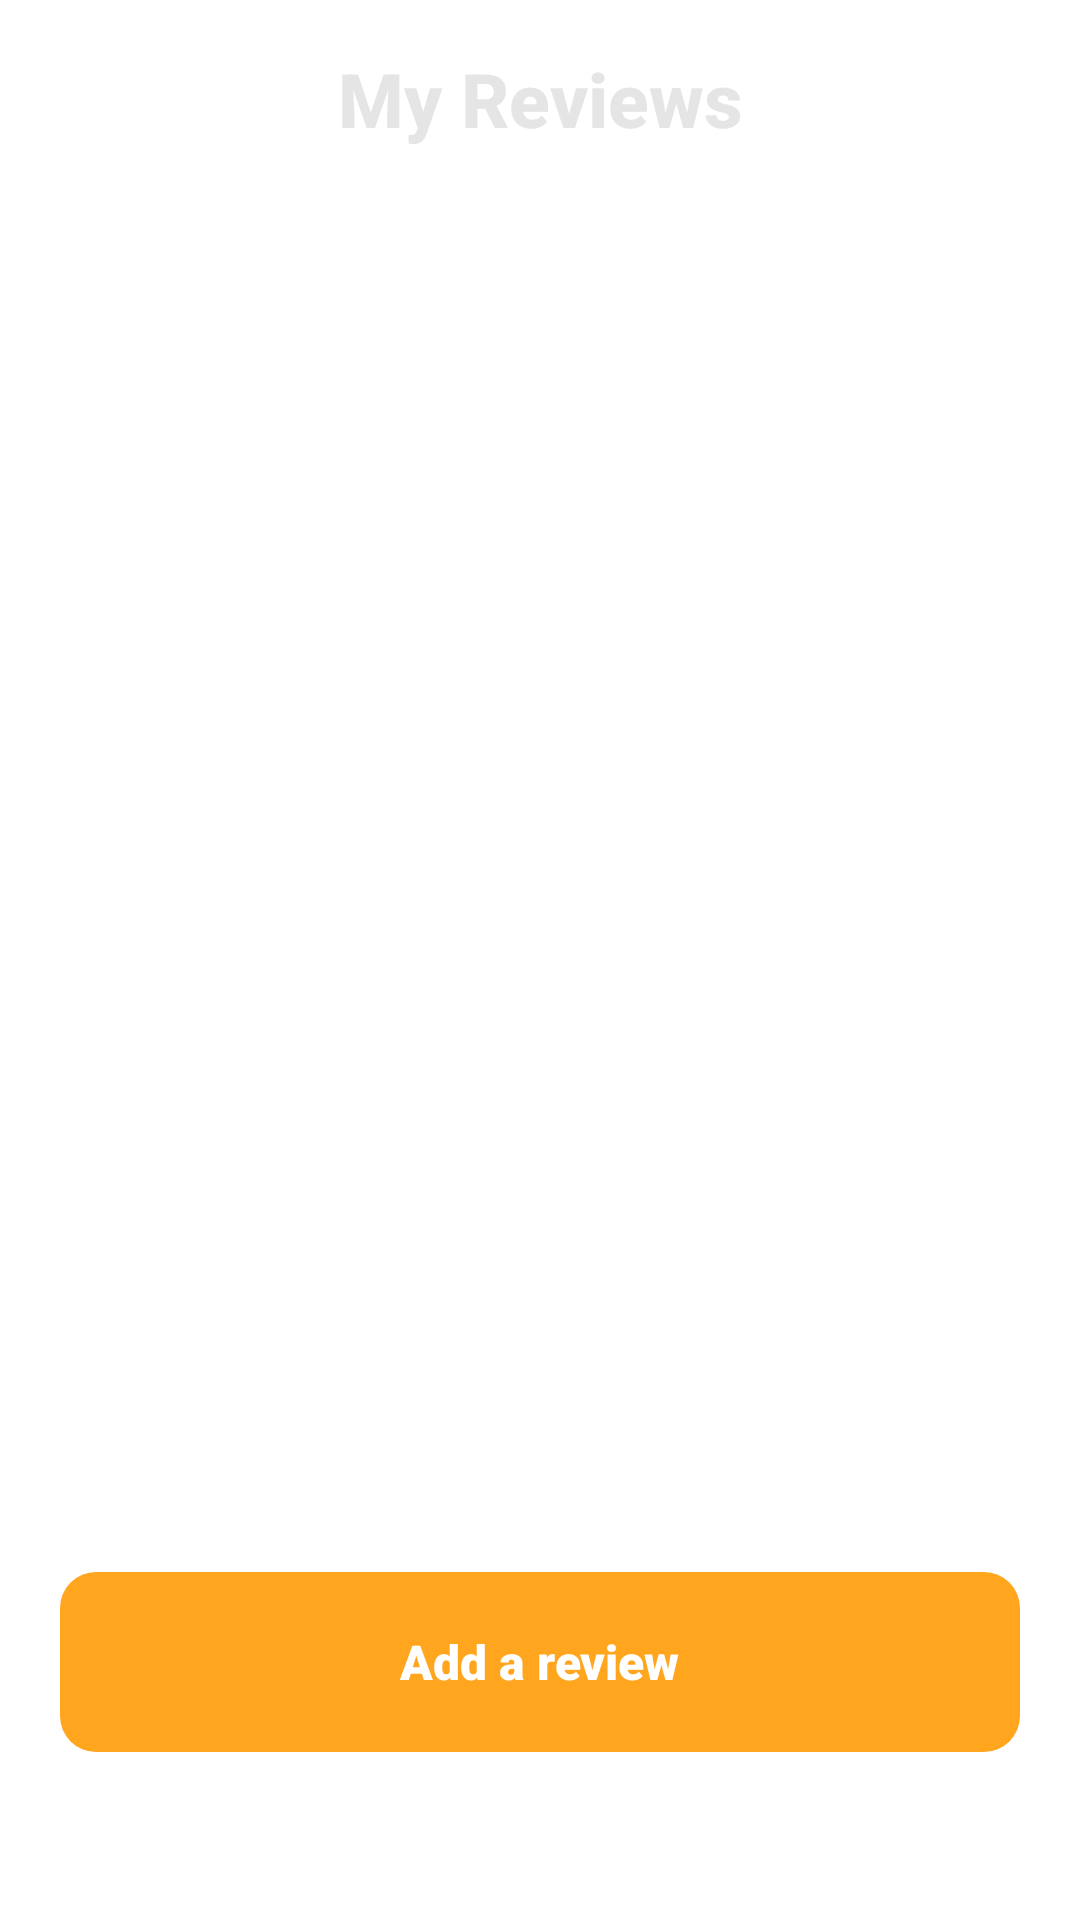

Layout XML and referenced resources for this Android screen:
<!-- AndroidManifest.xml: application theme Theme.MainProject -->
<!-- res/layout/my_reviews_layout.xml -->
<?xml version="1.0" encoding="utf-8"?>
<LinearLayout xmlns:android="http://schemas.android.com/apk/res/android"
    xmlns:tools="http://schemas.android.com/tools"
    android:layout_width="match_parent"
    android:layout_height="match_parent"
    android:orientation="vertical"
    android:padding="16dp"
    android:background="@drawable/stars_background2"
    tools:context=".ui.reviews_handling.MyReviewsFragment">

    <TextView
        android:id="@+id/wish_list"
        android:layout_width="wrap_content"
        android:layout_height="wrap_content"
        android:layout_gravity="center_horizontal"
        android:fontFamily="sans-serif-medium"
        android:text="@string/my_reviews"
        android:textColor="@color/pearlWhite"
        android:textSize="25sp"
        android:textStyle="bold" />

    <androidx.recyclerview.widget.RecyclerView
        android:id="@+id/recycler"
        android:layout_width="match_parent"
        android:layout_height="0dp"
        android:layout_marginTop="16dp"
        android:layout_weight="1"/>

    <include
        android:id="@+id/add_review_button"
        layout="@layout/custom_button"
        android:layout_width="match_parent"
        android:layout_height="60dp"
        android:layout_gravity="center_horizontal"
        android:layout_marginTop="4dp"
        android:layout_marginBottom="40dp"
        android:layout_marginHorizontal="4dp"/>

</LinearLayout>
<!-- res/layout/custom_button.xml (included above) -->
<?xml version="1.0" encoding="utf-8"?>
<LinearLayout xmlns:android="http://schemas.android.com/apk/res/android"
    xmlns:tools="http://schemas.android.com/tools"
    android:layout_width="match_parent"
    android:layout_height="wrap_content"
    android:background="@drawable/button_gradient"
    android:padding="12dp"
    android:gravity="center"
    android:orientation="horizontal"
    android:clickable="true"
    android:focusable="true">

    <TextView
        android:id="@+id/btnText"
        android:layout_width="wrap_content"
        android:layout_height="wrap_content"
        android:text="@string/add_a_review"
        tools:text="Add a review"
        android:textColor="@color/white"
        android:textSize="16sp"
        android:fontFamily="sans-serif-black" />

</LinearLayout>
<!-- resources referenced by this layout -->
<resources>
  <color name="pearlWhite">#e5e5e5</color>
  <color name="white">#FFFFFFFF</color>
  <!-- drawable button_gradient (drawable) -->
  <?xml version="1.0" encoding="utf-8"?>
  <shape xmlns:android="http://schemas.android.com/apk/res/android"
      android:shape="rectangle">
  
      <gradient
          android:startColor="#ffa51e"
          android:endColor="#ffa51e"
          android:angle="90" />
  
      <corners android:radius="12dp" />
  
      <padding
          android:left="16dp"
          android:right="16dp"
          android:top="12dp"
          android:bottom="12dp"/>
  </shape>
  <string name="add_a_review">Add a review</string>
  <string name="my_reviews">My Reviews</string>
  <style name="Theme.MainProject" parent="Base.Theme.MainProject" />
  <style name="Base.Theme.MainProject" parent="Theme.MaterialComponents.DayNight.DarkActionBar">
      </style>
</resources>
